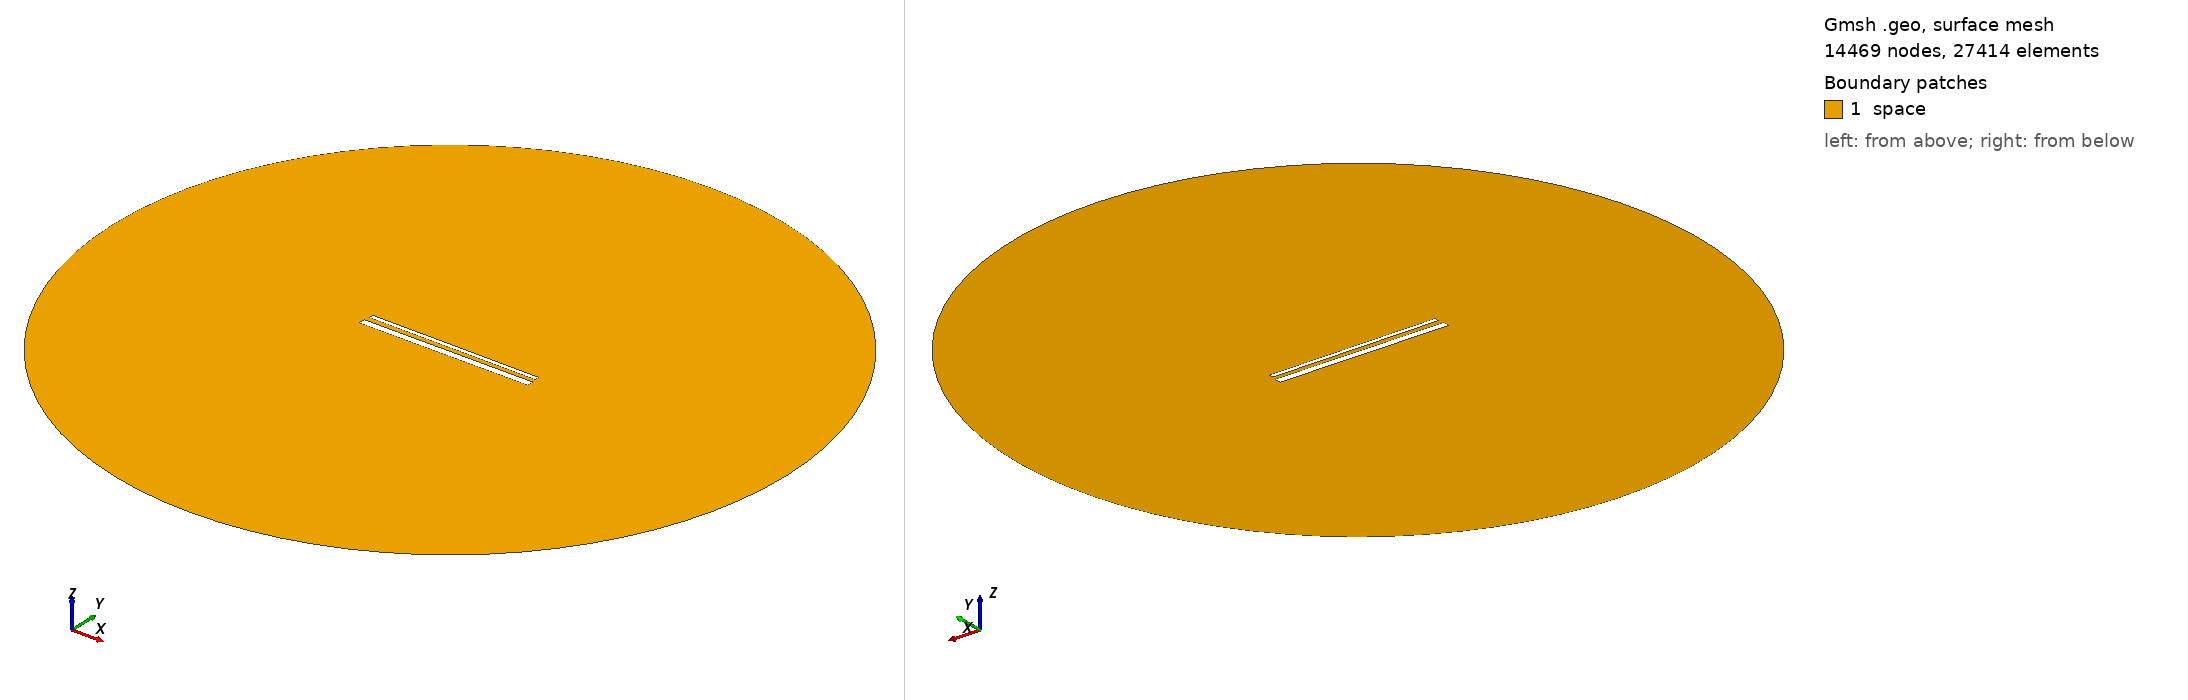

Gmsh geometry script, surface-meshed: 14469 nodes, 27414 surface elements. Boundary patches (legend numbers): 1 space. Left view from above one corner, right view from below the opposite corner. Legend entries are the model's physical surfaces. The drawing asked Gmsh for element sizes between 1% and 20% of the model's largest extent; the script's own settings can give other sizes.

=== 967.geo (drawn) ===
// Set the geometry kernel
SetFactory("OpenCASCADE");

//---------------------------------------
// Rectangles
//---------------------------------------

// Rectangle 1 (top)
Point(1) = {-49.4, 1.6833333333333331, 0, 1.0};
Point(2) = {49.4, 1.6833333333333331, 0, 1.0};
Point(3) = {49.4, 4.483333333333333, 0, 1.0};
Point(4) = {-49.4, 4.483333333333333, 0, 1.0};

Line(1) = {1, 2};
Line(2) = {2, 3};
Line(3) = {3, 4};
Line(4) = {4, 1};

Line Loop(1) = {1, 2, 3, 4};
Plane Surface(1) = {1};

Rotate { {0, 0, 1}, {0,  1.0833333333333333,  0}, -0.006 } {
  Surface{1};
}

// Rectangle 2 (bottom)
Point(5) = {-50,-1.0833333333333333, 0, 1.0};
Point(6) = { 50,-1.0833333333333333, 0, 1.0};
Point(7) = { 50,-5.083333333333333, 0, 1.0};
Point(8) = {-50,-5.083333333333333, 0, 1.0};

Line(5) = {5, 6};
Line(6) = {6, 7};
Line(7) = {7, 8};
Line(8) = {8, 5};

Line Loop(2) = {5, 6, 7, 8};
Plane Surface(2) = {2}; 


//---------------------------------------
// Circle
//---------------------------------------

// Define points
Point(9) = {0, 0, 0};        // Center
Point(10) = {200, 0, 0};     // Start point
Point(11) = {0, 200, 0};     // 90 degrees
Point(12) = {-200, 0, 0};    // 180 degrees
Point(13) = {0, -200, 0};    // 270 degrees

// Define circle arcs (each needs start, center, end)
Circle(9) = {10, 9, 11};
Circle(10) = {11, 9, 12};
Circle(11) = {12, 9, 13};
Circle(12) = {13, 9, 10};

// Define curve loop and surface if needed
Curve Loop(3) = {9, 10, 11, 12};
Surface(3) = {3};

// Subtract Rectangles from Circle
BooleanDifference{ Surface{3}; Delete; }{ Surface{1}; Surface{2}; Delete; }

//---------------------------------------
// Transfinite Lines and Surface
//---------------------------------------
r = 7;
Transfinite Line {1, 3} = 50*r Using Progression 1;
Transfinite Line {2, 4} = 2*r Using Progression 1;
Transfinite Line {5, 7} = 50*r Using Progression 1;
Transfinite Line {6, 8} = 2*r Using Progression 1;
Transfinite Line {9, 10, 11, 12} = 20 Using Progression 1;

//---------------------------------------
// Define Physical Groups
//---------------------------------------                

//--- Physical Curves
// Physical groups for boundaries
Physical Line("force_segment", 10) = {1};
Physical Line("upper_plate", 11) = {2, 3, 4};
Physical Line("lower_plate", 12) = {5, 6, 7, 8};
Physical Line("boundary", 20) = {9, 10, 11, 12};

//--- Physical Surfaces
Physical Surface("space", 30) = {3};

//---------------------------------------
// 6. Generate the Mesh
//---------------------------------------
Mesh 2;  // 2D mesh generation
